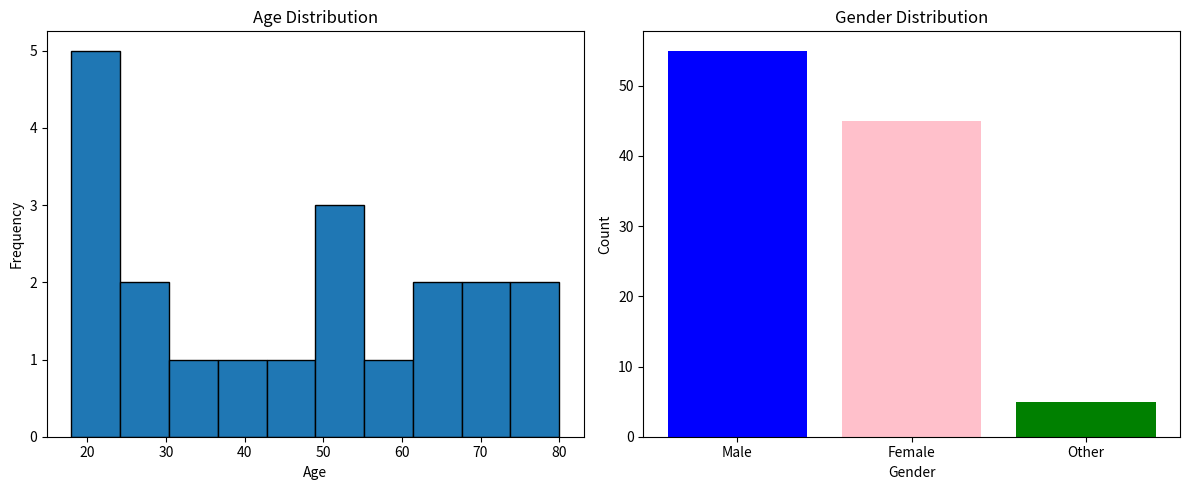

Generate this figure with matplotlib:
import matplotlib.pyplot as plt

# Example continuous variable: Ages
ages = [18, 22, 21, 19, 24, 26, 29, 34, 40, 45, 50, 52, 54, 60, 62, 65, 70, 72, 75, 80]

# Example categorical variable: Gender counts
genders = {"Male": 55, "Female": 45, "Other": 5}

# Create subplots
fig, axs = plt.subplots(1, 2, figsize=(12, 5))

# Histogram for ages
axs[0].hist(ages, bins=10, edgecolor="black")
axs[0].set_title("Age Distribution")
axs[0].set_xlabel("Age")
axs[0].set_ylabel("Frequency")

# Bar chart for gender
axs[1].bar(genders.keys(), genders.values(), color=['blue', 'pink', 'green'])
axs[1].set_title("Gender Distribution")
axs[1].set_xlabel("Gender")
axs[1].set_ylabel("Count")

plt.tight_layout()
plt.show()
